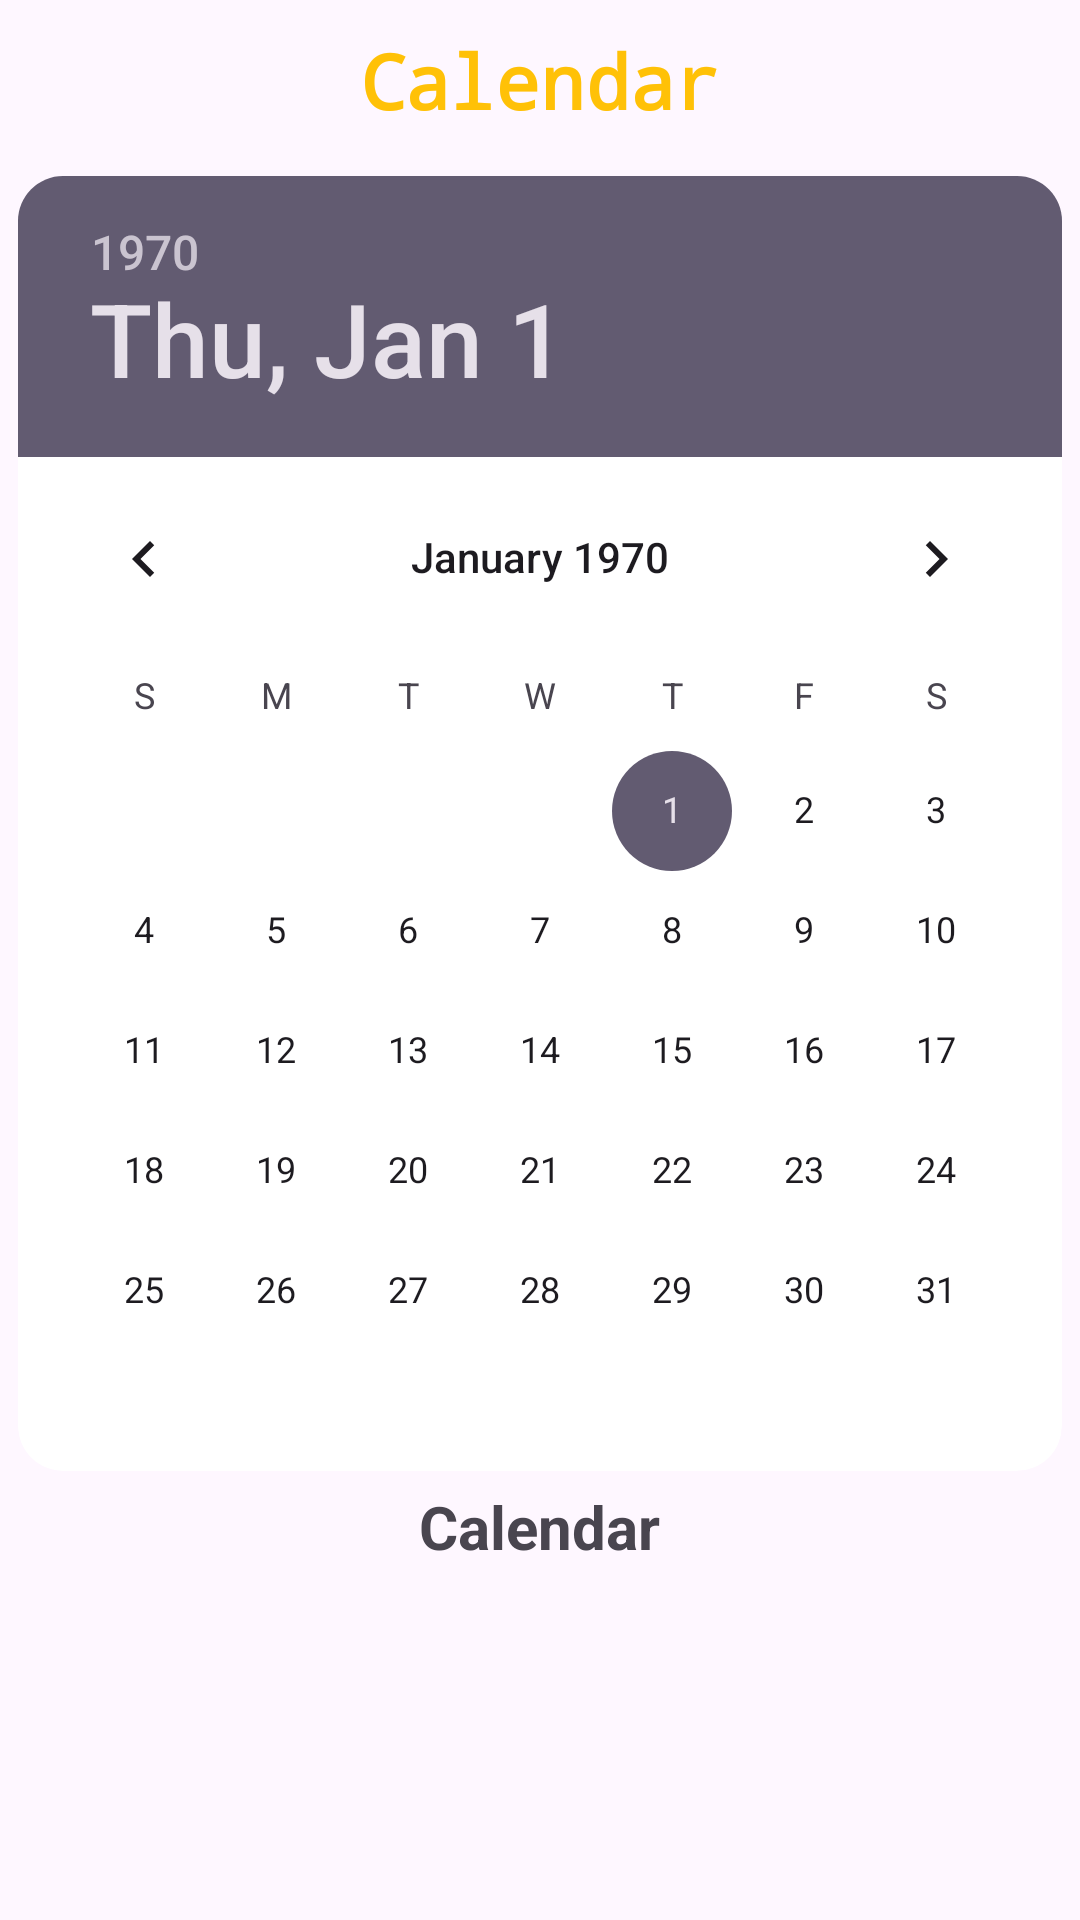

Reconstruct the res/layout file that produces this screen, plus the resources it refers to.
<!-- AndroidManifest.xml: application theme Theme.Assignment_minhnqph31902 -->
<!-- res/layout/fragment_calendar.xml -->
<?xml version="1.0" encoding="utf-8"?>
<FrameLayout xmlns:android="http://schemas.android.com/apk/res/android"
    xmlns:tools="http://schemas.android.com/tools"
    android:layout_width="match_parent"
    android:layout_height="match_parent"
    xmlns:app="http://schemas.android.com/apk/res-auto"
    tools:context=".Fragment.CalendarFragment">

    <LinearLayout
        android:layout_width="match_parent"
        android:layout_height="match_parent"
        android:layout_gravity="center"
        android:orientation="vertical">

        <TextView
            android:id="@+id/tvCalendarFragment"
            android:layout_width="wrap_content"
            android:layout_height="wrap_content"
            android:layout_gravity="center|top"
            android:layout_margin="5dp"
            android:fontFamily="monospace"
            android:padding="5dp"
            android:text="Calendar"
            android:textColor="#FFC107"
            android:textSize="25sp"
            android:textStyle="bold" />

      <androidx.cardview.widget.CardView
          android:layout_width="wrap_content"
          android:layout_height="wrap_content"
          app:cardCornerRadius="15dp"
          android:layout_gravity="center"
            android:layout_margin="5dp">
          <DatePicker
              android:id="@+id/datePicker"
              android:layout_width="match_parent"
              android:layout_height="wrap_content"
              android:layout_gravity="center" />
      </androidx.cardview.widget.CardView>
        <TextView
            android:id="@+id/selectedDateTextView"
            android:layout_width="wrap_content"
            android:layout_height="wrap_content"
            android:layout_gravity="center"
            android:text="Calendar"
            android:textSize="20dp"
            android:textStyle="bold" />
    </LinearLayout>
</FrameLayout>
<!-- resources referenced by this layout -->
<resources>
  <style name="Theme.Assignment_minhnqph31902" parent="Base.Theme.Assignment_minhnqph31902" />
  <style name="Base.Theme.Assignment_minhnqph31902" parent="Theme.Material3.DayNight.NoActionBar">
          
          
      </style>
</resources>
